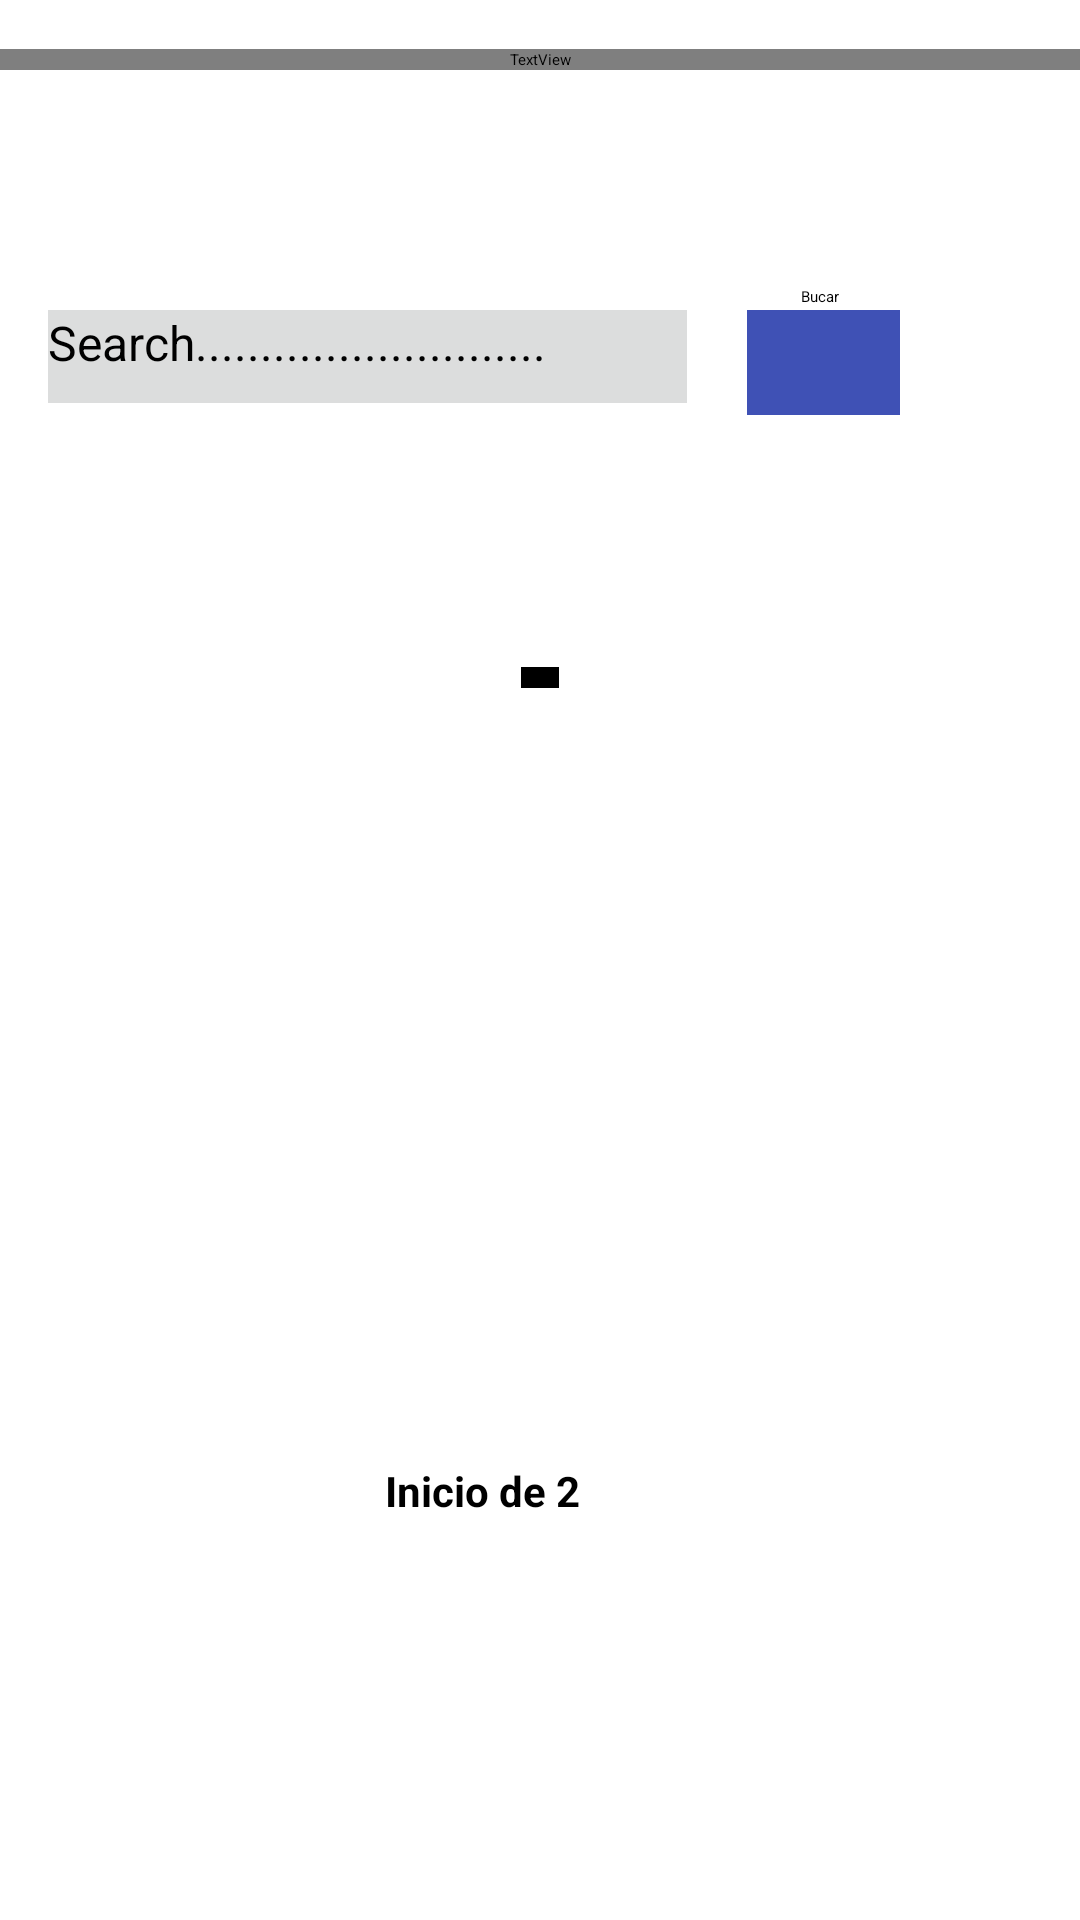

This screen was rendered from an Android layout file. Write that file and the resources it references.
<!-- AndroidManifest.xml: application theme Theme.AplicacionMovil -->
<!-- res/layout/activity_main_inicio.xml -->
<?xml version="1.0" encoding="utf-8"?>
<androidx.constraintlayout.widget.ConstraintLayout xmlns:android="http://schemas.android.com/apk/res/android"
    xmlns:app="http://schemas.android.com/apk/res-auto"
    xmlns:tools="http://schemas.android.com/tools"
    android:layout_width="match_parent"
    android:layout_height="match_parent"
    tools:context=".ui.activities.MainActivityInicio">

    <TextView
        android:id="@+id/texto1"
        style="@style/textTitle"
        android:layout_width="match_parent"
        android:layout_height="wrap_content"
        android:gravity="left"
        android:text="Fast and Delicious Food activity 2"
        app:layout_constraintBottom_toBottomOf="parent"
        app:layout_constraintEnd_toEndOf="parent"
        app:layout_constraintHorizontal_bias="0.0"
        app:layout_constraintStart_toStartOf="parent"
        app:layout_constraintTop_toTopOf="parent"
        app:layout_constraintVertical_bias="0.026"
        tools:ignore="MissingConstraints" />

    <Button
        android:id="@+id/boton2"
        style="@style/ButtonsCancel"
        android:layout_width="93dp"
        android:layout_height="50dp"

        android:layout_marginTop="72dp"
        android:text="Bucar"
        app:layout_constraintEnd_toEndOf="parent"
        app:layout_constraintHorizontal_bias="1.0"
        app:layout_constraintStart_toEndOf="@+id/imagen"
        app:layout_constraintTop_toBottomOf="@+id/texto1"
        tools:ignore="MissingConstraints" />

    <ImageView
        android:id="@+id/imagen"
        android:layout_width="51dp"
        android:layout_height="35dp"
        android:layout_marginStart="20dp"
        android:layout_marginTop="80dp"
        android:background="@color/blue"
        app:layout_constraintStart_toEndOf="@+id/texto2"
        app:layout_constraintTop_toBottomOf="@+id/texto1"
        app:srcCompat="@drawable/settings_24" />

    <Button
        android:id="@+id/boton1"
        style="@style/ButtonsGeneral"
        android:layout_width="104dp"
        android:layout_height="52dp"
        android:layout_marginTop="464dp"
        android:text="Inicio de 2"
        app:layout_constraintEnd_toEndOf="parent"
        app:layout_constraintHorizontal_bias="0.501"
        app:layout_constraintStart_toStartOf="parent"
        app:layout_constraintTop_toBottomOf="@+id/texto1"
        tools:ignore="MissingConstraints" />

    <TextView
        android:id="@+id/texto2"
        style="@style/search"
        android:layout_width="213dp"
        android:layout_height="31dp"
        android:layout_marginStart="16dp"
        android:layout_marginTop="80dp"
        android:background="@color/title_color_dm"
        android:text="Search..........................."
        app:layout_constraintStart_toStartOf="parent"
        app:layout_constraintTop_toBottomOf="@+id/texto1" />

    <TextView
        android:id="@+id/textname"
        android:layout_width="wrap_content"
        android:layout_height="wrap_content"
        android:layout_marginTop="88dp"
        android:background="@color/black"
        android:text="Texto"
        app:layout_constraintEnd_toEndOf="parent"
        app:layout_constraintStart_toStartOf="parent"
        app:layout_constraintTop_toBottomOf="@+id/texto2"
        tools:ignore="MissingConstraints" />

</androidx.constraintlayout.widget.ConstraintLayout>
<!-- resources referenced by this layout -->
<resources>
  <color name="black">#FF000000</color>
  <color name="blue">#3F51B5</color>
  <color name="title_color_dm">#fdffff</color>
  <style name="ButtonsCancel" parent="ButtonsGeneral">
          <item name="android:backgroundTint">@color/tomato</item>
      </style>
  <style name="ButtonsGeneral" parent="Widget.Material3.Button">
          <item name="android:textSize">14sp</item>
          <item name="android:textStyle">bold</item>
          <item name="android:backgroundTint">@color/blue</item>
          <item name="cornerRadius">12dp</item>
      </style>
  <style name="search" parent="ButtonsGeneral">
          <item name="android:backgroundTint">@color/font_color_dm</item>
          <item name="android:textSize">16sp</item>
          <item name="cornerRadius">0dp</item>
          <item name="android:textColor">@color/black</item>
      </style>
  <style name="textTitle">
          <item name="android:fontFamily">@font/satisfy</item>
          <item name="android:textColor">@color/title_color_dm</item>
          <item name="android:textSize">48sp</item>
          <item name="android:textStyle">bold</item>
      </style>
  <color name="font_color_dm">#DCDDDD</color>
</resources>
